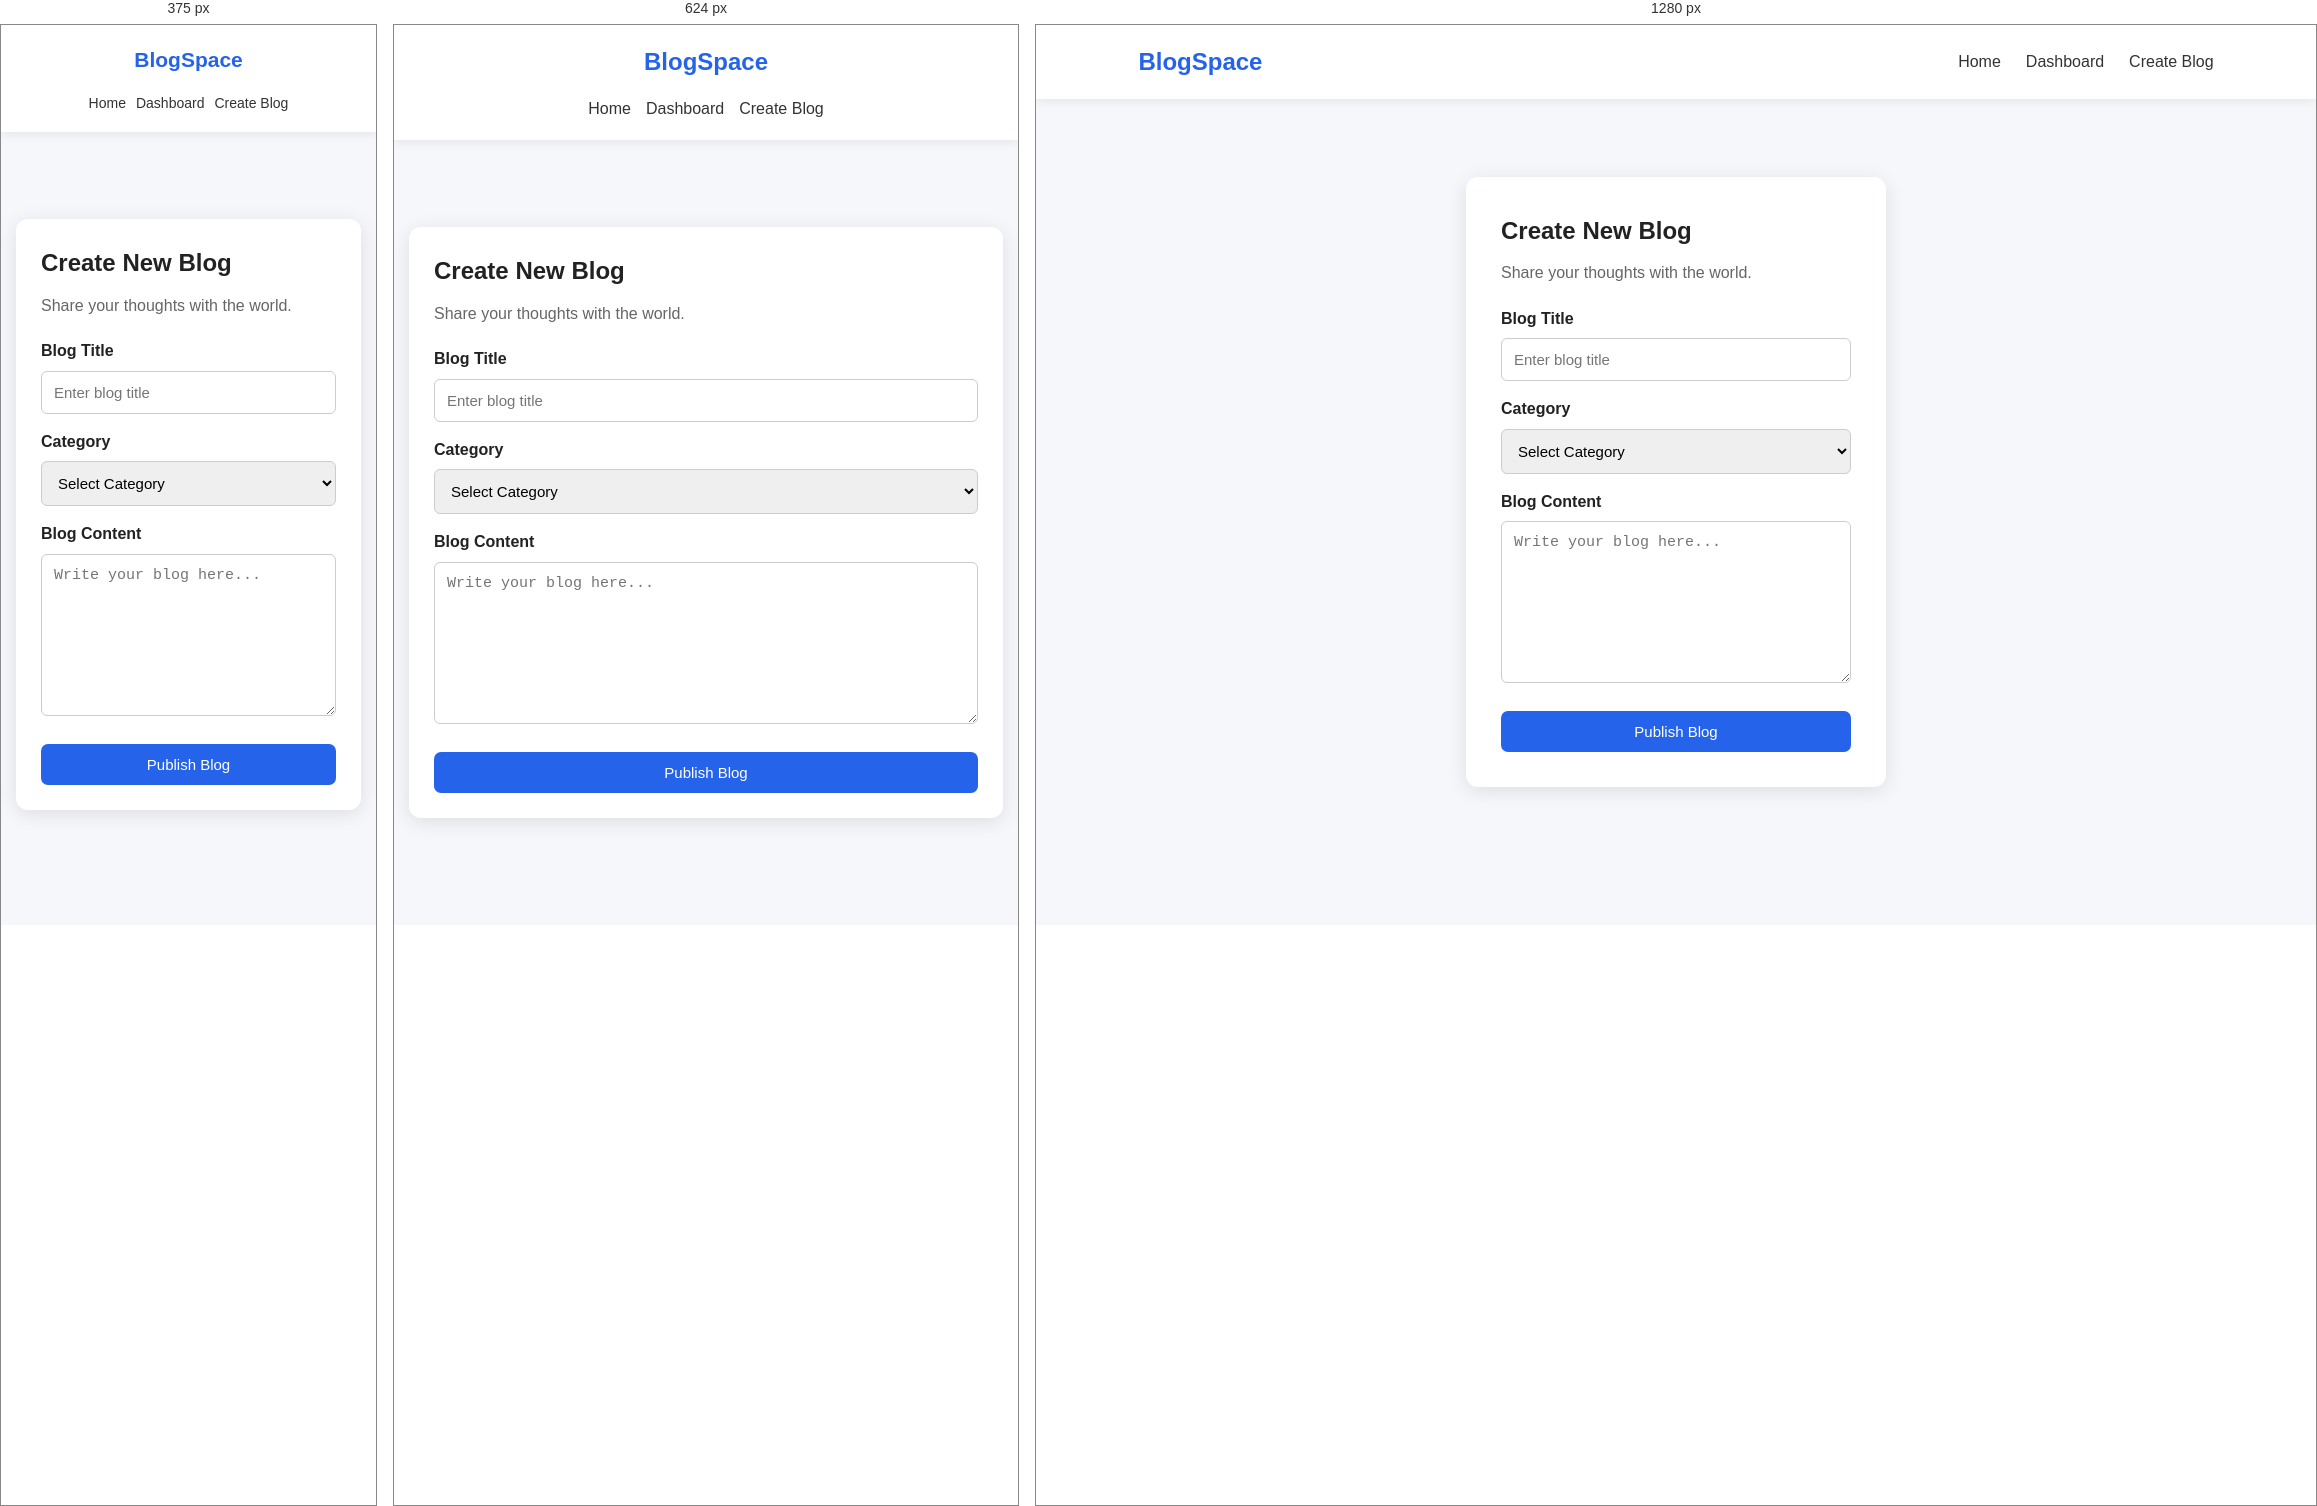
Rendered at 375 px, 624 px and 1280 px, left to right.

<!-- file: create-blog.html -->
<!DOCTYPE html>
<html lang="en">
<head>
    <meta charset="UTF-8">
    <meta name="viewport" content="width=device-width, initial-scale=1.0">
    <title>BlogSpace - Create Blog</title>
    <link rel="stylesheet" href="style.css">
</head>

<body>

<header>
    <nav class="navbar">
        <h2 class="logo">BlogSpace</h2>

        <div class="nav-links">
            <a href="index.html">Home</a>
            <a href="dashboard.html">Dashboard</a>
            <a href="create-blog.html">Create Blog</a>
        </div>
    </nav>
</header>

<div class="form-container">

    <form class="form-box" onsubmit="createBlog(event)">

        <h2>Create New Blog</h2>
        <p>Share your thoughts with the world.</p>

        <label>Blog Title</label>
        <input type="text" id="blogTitle" placeholder="Enter blog title" required>

        <label>Category</label>
        <select id="category" required>
            <option value="">Select Category</option>
            <option>Technology</option>
            <option>Education</option>
            <option>Programming</option>
            <option>Career</option>
            <option>Other</option>
        </select>

        <label>Blog Content</label>
        <textarea id="blogContent" rows="8"
            placeholder="Write your blog here..." required></textarea>

        <button type="submit" class="btn">Publish Blog</button>

    </form>

</div>

<script src="script.js"></script>

</body>
</html>

/* @media block from style.css */
@media (max-width: 768px) {

    .navbar {
        flex-direction: column;
        gap: 15px;
        padding: 18px 5%;
    }

    .nav-links {
        flex-wrap: wrap;
        justify-content: center;
        gap: 15px;
    }

    .hero {
        min-height: 400px;
        padding: 30px 20px;
    }

    .hero h1 {
        font-size: 34px;
    }

    .hero p {
        font-size: 16px;
    }

    .blogs {
        padding: 45px 5%;
    }

    .blog-container {
        flex-direction: column;
        align-items: center;
    }

    .blog-card {
        width: 100%;
        max-width: 400px;
    }

    .dashboard {
        padding: 40px 5%;
    }

    .dashboard-cards {
        justify-content: center;
    }

    .stat-card {
        width: 100%;
        max-width: 400px;
    }

    .form-container {
        padding: 30px 15px;
    }

    .form-box {
        width: 100%;
        padding: 25px;
    }
}

/* @media block from style.css */
@media (max-width: 480px) {

    .logo {
        font-size: 21px;
    }

    .nav-links {
        gap: 10px;
        font-size: 14px;
    }

    .hero h1 {
        font-size: 28px;
    }

    .hero p {
        font-size: 15px;
    }

    .dashboard {
        padding: 30px 15px;
    }

    .dashboard h1 {
        font-size: 28px;
    }

    .stat-card {
        padding: 20px;
    }

    .blog-card {
        padding: 20px;
    }

    #blogActions {
        flex-direction: column;
    }

    #blogActions button {
        width: 100%;
    }
}